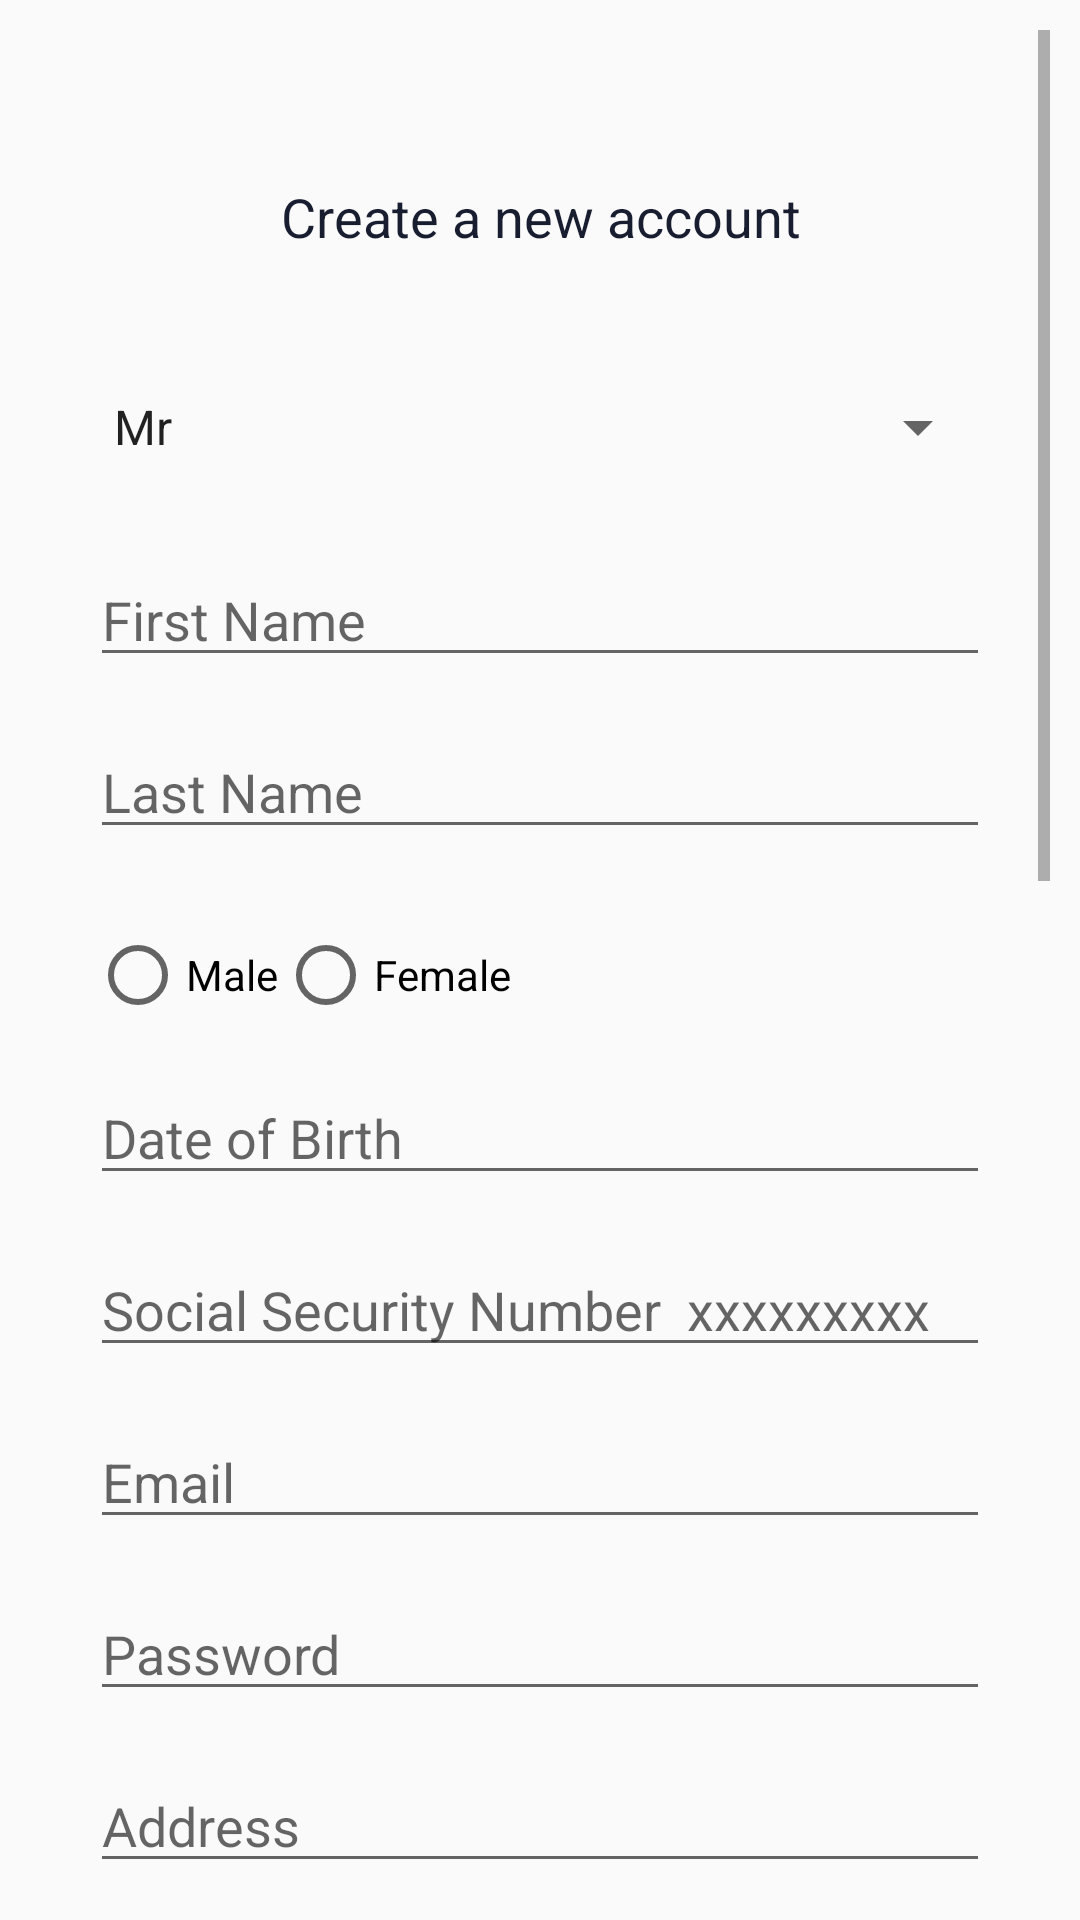

This screen was rendered from an Android layout file. Write that file and the resources it references.
<!-- AndroidManifest.xml: application theme AppTheme -->
<!-- res/layout/fragment_registration.xml -->
<?xml version="1.0" encoding="utf-8"?>
<ScrollView
    xmlns:android="http://schemas.android.com/apk/res/android"
    xmlns:tools="http://schemas.android.com/tools"
    android:layout_width="match_parent"
    android:layout_height="match_parent"
    android:padding="10dp"
    android:layout_margin="10dp">

<LinearLayout
    android:layout_width="match_parent"
    android:layout_height="match_parent"
    tools:context=".Fragments.RegistrationFragment"
    android:padding="10dp"
    android:layout_margin="10dp"
    android:orientation="vertical">


    <TextView
        android:layout_marginTop="30dp"
        android:layout_marginBottom="30dp"
        android:layout_width="match_parent"
        android:layout_height="wrap_content"
        android:text="Create a new account"
        android:textColor="@color/colorPrimary"
        android:textSize="18sp"
        android:gravity="center_horizontal"
        android:contentDescription="Create a new account" />

    <Spinner
        android:id="@+id/titleSpinner"
        android:layout_width="match_parent"
        android:layout_height="wrap_content"
        android:entries="@array/title_options"
        android:prompt="@string/select_title"
        android:layout_marginTop="16dp"
        android:contentDescription="Select Title"/>

    <EditText
        android:layout_width="match_parent"
        android:layout_height="wrap_content"
        android:hint="First Name"
        android:id="@+id/FnameInput"
        android:layout_marginTop="30dp"
        android:contentDescription="Enter First Name" />

    <EditText
        android:layout_width="match_parent"
        android:layout_height="wrap_content"
        android:hint="Last Name"
        android:id="@+id/LnameInput"
        android:layout_marginTop="16dp"
        android:layout_marginBottom="26dp"
        android:contentDescription="Enter Last Name" />

    <RadioGroup
        android:id="@+id/genderRadioGroup"
        android:layout_width="wrap_content"
        android:layout_height="wrap_content"
        android:orientation="horizontal">


        <RadioButton
            android:id="@+id/maleRadioButton"
            android:layout_width="wrap_content"
            android:layout_height="wrap_content"
            android:text="Male"
            android:contentDescription="Select Male Gender" />

        <RadioButton
            android:id="@+id/femaleRadioButton"
            android:layout_width="wrap_content"
            android:layout_height="wrap_content"
            android:text="Female"
            android:contentDescription="Select Female Gender" />
    </RadioGroup>

    <EditText
        android:id="@+id/dobInput"
        android:layout_width="match_parent"
        android:layout_height="wrap_content"
        android:hint="Date of Birth"
        android:inputType="date"
        android:layout_marginTop="16dp"
        android:contentDescription="Date of Birth" />

    <EditText
        android:id="@+id/ssnInput"
        android:layout_width="match_parent"
        android:layout_height="wrap_content"
        android:hint="Social Security Number  xxxxxxxxx"
        android:inputType="number"
        android:layout_marginTop="16dp"
        android:digits="0123456789"
        android:maxLength="9"
        android:contentDescription="Social Security Number" />

    <EditText
        android:layout_width="match_parent"
        android:layout_height="wrap_content"
        android:hint="Email"
        android:inputType="textEmailAddress"
        android:id="@+id/emailInput"
        android:layout_marginTop="16dp"
        android:contentDescription="Email Address" />

    <EditText
        android:layout_width="match_parent"
        android:layout_height="wrap_content"
        android:hint="Password"
        android:inputType="textPassword"
        android:id="@+id/passwordInput"
        android:layout_marginTop="16dp"
        android:contentDescription="Enter Password" />

    <EditText
        android:id="@+id/addressInput"
        android:layout_width="match_parent"
        android:layout_height="wrap_content"
        android:layout_marginTop="16dp"
        android:hint="Address"
        android:contentDescription="Enter Address" />

    <EditText
        android:id="@+id/regionInput"
        android:layout_width="match_parent"
        android:layout_height="wrap_content"
        android:layout_marginTop="16dp"
        android:hint="Region"
        android:contentDescription="Enter Region" />

    <EditText
        android:id="@+id/localityInput"
        android:layout_width="match_parent"
        android:layout_height="wrap_content"
        android:layout_marginTop="16dp"
        android:hint="Locality"/>

    <EditText
        android:id="@+id/zipCodeInput"
        android:layout_width="match_parent"
        android:layout_height="wrap_content"
        android:layout_marginTop="16dp"
        android:hint="Postal Code"
        android:contentDescription="Enter PostCode" />


    <EditText
        android:id="@+id/countryInput"
        android:layout_width="match_parent"
        android:layout_height="wrap_content"
        android:layout_marginTop="16dp"
        android:hint="Country"
        android:contentDescription="Enter Country" />

    <EditText
        android:layout_width="match_parent"
        android:layout_height="wrap_content"
        android:hint="Home Phone i.e ### ### ####"
        android:inputType="number"
        android:id="@+id/homephoneInput"
        android:layout_marginTop="16dp"
        android:digits="0123456789"
        android:maxLength="10"
        android:contentDescription="Enter Home Phone" />


    <EditText
        android:layout_width="match_parent"
        android:layout_height="wrap_content"
        android:hint="Mobile Phone i.e ### ### ####"
        android:inputType="number"
        android:id="@+id/mobilephoneInput"
        android:layout_marginTop="16dp"
        android:digits="0123456789"
        android:maxLength="10"
        android:contentDescription="Enter Mobile Phone" />

    <EditText
        android:layout_width="match_parent"
        android:layout_height="wrap_content"
        android:hint="Work Phone i.e ### ### #### "
        android:inputType="number"
        android:id="@+id/workphoneInput"
        android:layout_marginTop="16dp"
        android:digits="0123456789"
        android:maxLength="10"
        android:contentDescription="Enter Work Phone" />

    <CheckBox
        android:id="@+id/agreeCheckBox"
        android:layout_width="wrap_content"
        android:layout_height="wrap_content"
        android:text="Agree to Terms and Conditions"
        android:layout_marginTop="16dp"
        android:contentDescription="Accept Terms and Conditions"/>


    <Button
        android:id="@+id/regBtn"
        android:layout_width="match_parent"
        android:layout_height="wrap_content"
        android:text="Register"
        android:textAllCaps="false"
        android:textColor="#fff"
        android:textSize="16sp"
        android:background="@color/colorPrimary"
        android:enabled="true"
        android:contentDescription="Register Button" />


    <Button
        android:id="@+id/cancelBtn"
        android:layout_width="wrap_content"
        android:layout_height="wrap_content"
        android:text="Cancel"
        android:textAllCaps="false"
        android:textColor="#fff"
        android:textSize="16sp"
        android:layout_marginTop="16dp"
        android:layout_marginBottom="200dp"
        android:contentDescription="Cancel Button" />

</LinearLayout>

</ScrollView>
<!-- resources referenced by this layout -->
<resources>
  <string-array name="title_options">
          <item>Mr</item>
          <item>Mrs</item>
          <item>Other</item>
      </string-array>
  <color name="colorPrimary">#181d2f</color>
  <string name="select_title">Select Title</string>
  <style name="AppTheme" parent="Theme.AppCompat.Light.NoActionBar">
          
          <item name="colorPrimary">@color/colorPrimary</item>
          <item name="colorPrimaryDark">@color/colorPrimaryDark</item>
          <item name="colorAccent">@color/colorAccent</item>
          <item name="android:displayOptions" />
  
      </style>
  <color name="colorPrimaryDark">#00574B</color>
  <color name="colorAccent">#181d2f</color>
</resources>
